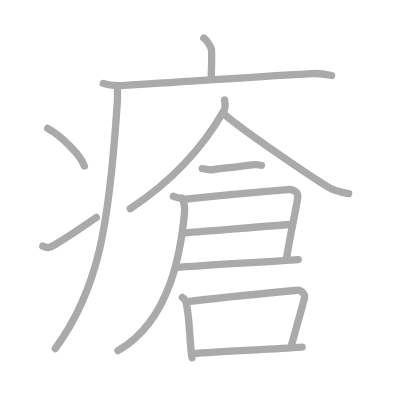
t = 0.00 s
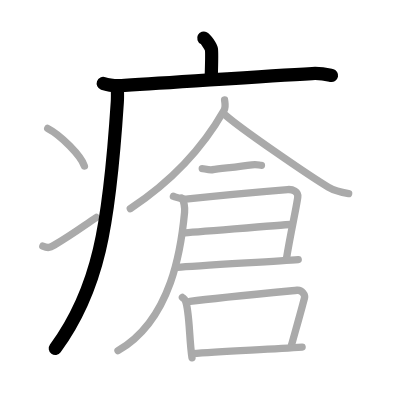
t = 3.00 s
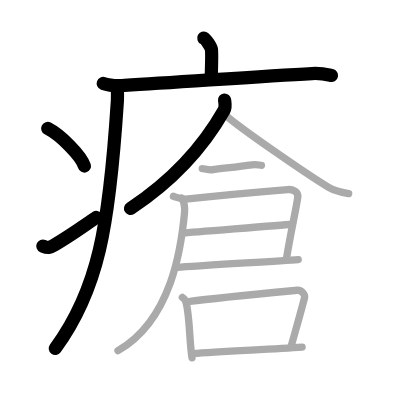
t = 6.00 s
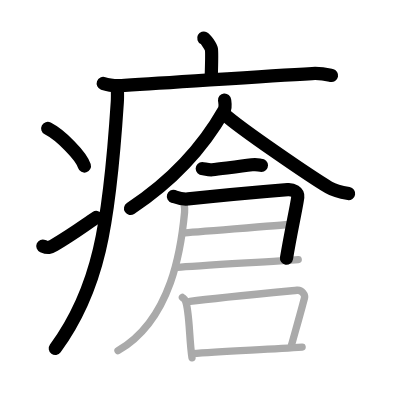
t = 9.00 s
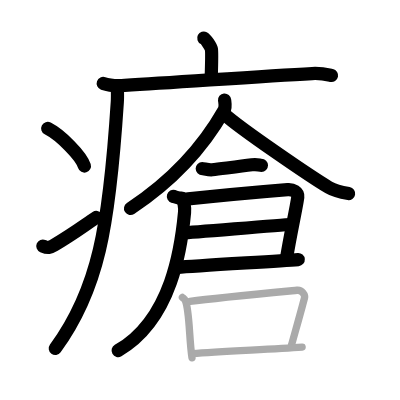
t = 12.00 s
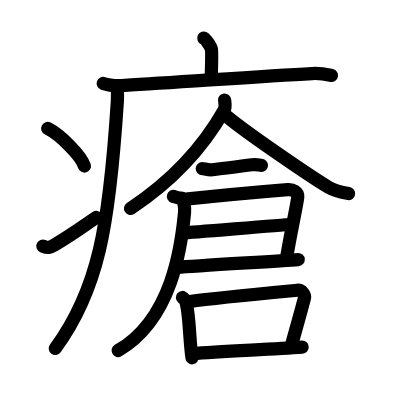
t = 15.00 s

The animated SVG that drew these frames (rendered in a browser with its animation timeline set to each time). Animation: 15 SMIL elements (animate=15); one cycle of 15.00 s.

<?xml version="1.0" standalone="no"?>
<!DOCTYPE svg PUBLIC "-//W3C//DTD SVG 1.1//EN"   "http://www.w3.org/Graphics/SVG/1.1/DTD/svg11.dtd">
<svg width="400px" height="400px"  version="1.1" xmlns="http://www.w3.org/2000/svg">
  <defs>
    <marker id="Triangle" viewBox="0 0 10 10" refX="0" refY="5" markerUnits="strokeWidth" markerWidth="3" style="stroke-opacity:0%;fill:#aaaaaa;" markerHeight="2" orient="auto">
      <path d="M 0 0 L 10 5 L 0 10 z" />
    </marker>
    
    <marker id="Arrow" viewBox="0 0 10 10" refX="5" refY="5" markerUnits="strokeWidth" markerWidth="1.8" style="stroke-opacity:0%;fill:#770000;" markerHeight="2" orient="auto">
      <path d="M 0 4 L 6 4 L 4 1 L 10 5 L 4 9 L 6 6 L 0 6 z" />
        <circle cx="5" cy="5" r="5" />
      </marker>
    
    <marker id="TriangleRed" viewBox="0 0 10 10" refX="0" refY="5" markerUnits="strokeWidth" markerWidth="3" style="stroke-opacity:0%;fill:#CC0000;" markerHeight="2" orient="auto">
      <path d="M 0 0 L 10 5 L 0 10 z" />
    </marker>
    
    <marker id="ArrowRed" viewBox="0 0 10 10" refX="5" refY="5" markerUnits="strokeWidth" markerWidth="1.8" style="stroke-opacity:0%;fill:#CC0000;" markerHeight="2" orient="auto">
      <path d="M 0 4 L 6 4 L 4 1 L 10 5 L 4 9 L 6 6 L 0 6 z" />
        <circle cx="5" cy="5" r="5" />
      </marker>
    
  </defs>
  
  <path style="fill:#ffffff; fill-opacity:100%; fill-rule:evenodd; stroke-width:0;" d="M 0 0 L 400px 0 L 400px 400px L 0 400px L 0 0" />

  <g transform="scale(3.6697247706422 3.6697247706422)">
<path style="fill:none; fill-opacity:0%; fill-rule:evenodd; stroke:#aaaaaa; stroke-opacity:100%; stroke-width: 1.5pt; stroke-linejoin:round; stroke-linecap:round;" d="M55.53 10.38c0.63 0.32 1.96 2.39 2.08 3.03c0.13 0.64 0.07 3.86-0.06 7.84"></path>
<path style="fill:none; fill-opacity:0%; fill-rule:evenodd; stroke:#aaaaaa; stroke-opacity:100%; stroke-width: 1.5pt; stroke-linejoin:round; stroke-linecap:round;" d="M28.13 22.73c1.52 0.54 4.3 0.63 5.82 0.54c15.8-0.91 37.05-2.52 51.11-3.23c2.53-0.13 4.05 0.26 5.31 0.53"></path>
<path style="fill:none; fill-opacity:0%; fill-rule:evenodd; stroke:#aaaaaa; stroke-opacity:100%; stroke-width: 1.5pt; stroke-linejoin:round; stroke-linecap:round;" d="M31.99 23.5c0 1.45 0.07 2.87-0.02 4.26C29.75 62 26.75 79 15.06 94.97"></path>
<path style="fill:none; fill-opacity:0%; fill-rule:evenodd; stroke:#aaaaaa; stroke-opacity:100%; stroke-width: 1.5pt; stroke-linejoin:round; stroke-linecap:round;" d="M13 35c3.53 1.81 9.12 7.44 10 10.25"></path>
<path style="fill:none; fill-opacity:0%; fill-rule:evenodd; stroke:#aaaaaa; stroke-opacity:100%; stroke-width: 1.5pt; stroke-linejoin:round; stroke-linecap:round;" d="M11.67 67.07c1.44 0.61 1.88 0.43 3.15-0.31c5.11-3 7.56-4.92 11.43-7.51"></path>
<path style="fill:none; fill-opacity:0%; fill-rule:evenodd; stroke:#aaaaaa; stroke-opacity:100%; stroke-width: 1.5pt; stroke-linejoin:round; stroke-linecap:round;" d="M61.2 27.25c0.07 0.7 0.39 1.86-0.14 2.8c-3.69 6.5-11.44 17.5-25.55 26.8"></path>
<path style="fill:none; fill-opacity:0%; fill-rule:evenodd; stroke:#aaaaaa; stroke-opacity:100%; stroke-width: 1.5pt; stroke-linejoin:round; stroke-linecap:round;" d="M61.14 31.13c4.43 3.99 23.53 17.01 28.42 19.93c1.66 0.99 3.79 1.42 5.45 1.7"></path>
<path style="fill:none; fill-opacity:0%; fill-rule:evenodd; stroke:#aaaaaa; stroke-opacity:100%; stroke-width: 1.5pt; stroke-linejoin:round; stroke-linecap:round;" d="M55.11 45.94c0.4 0 1.85 0.43 2.7 0.32c2.89-0.38 7.35-0.85 10.83-1.35c1.51-0.22 1.95 0.14 2.61 0.14"></path>
<path style="fill:none; fill-opacity:0%; fill-rule:evenodd; stroke:#aaaaaa; stroke-opacity:100%; stroke-width: 1.5pt; stroke-linejoin:round; stroke-linecap:round;" d="M47.25 53.5c0.63 0.19 2.09 0.92 4.02 0.71c8.73-0.96 25.75-2.44 27.11-2.55c1.4-0.12 2.91 0.61 2.76 2.04c-0.25 2.27-2.01 10.06-3.08 16.76"></path>
<path style="fill:none; fill-opacity:0%; fill-rule:evenodd; stroke:#aaaaaa; stroke-opacity:100%; stroke-width: 1.5pt; stroke-linejoin:round; stroke-linecap:round;" d="M49.95 63.46c2.48-0.08 26.53-2.19 29.33-2.28"></path>
<path style="fill:none; fill-opacity:0%; fill-rule:evenodd; stroke:#aaaaaa; stroke-opacity:100%; stroke-width: 1.5pt; stroke-linejoin:round; stroke-linecap:round;" d="M48.36 72.87c5.11-0.49 26.57-1.65 32.91-2.14"></path>
<path style="fill:none; fill-opacity:0%; fill-rule:evenodd; stroke:#aaaaaa; stroke-opacity:100%; stroke-width: 1.5pt; stroke-linejoin:round; stroke-linecap:round;" d="M49.48 54.01c0.64 0.64 0.94 2.49 0.81 3.89c-0.86 9.17-3.35 29.12-18.14 37.65"></path>
<path style="fill:none; fill-opacity:0%; fill-rule:evenodd; stroke:#aaaaaa; stroke-opacity:100%; stroke-width: 1.5pt; stroke-linejoin:round; stroke-linecap:round;" d="M49.71 81.06c0.33 0.28 0.67 0.52 0.81 0.87c1.15 2.8 1.02 10.53 1.8 15.57"></path>
<path style="fill:none; fill-opacity:0%; fill-rule:evenodd; stroke:#aaaaaa; stroke-opacity:100%; stroke-width: 1.5pt; stroke-linejoin:round; stroke-linecap:round;" d="M51.77 82.14c7.16-0.98 25.27-2.67 29.14-3.04c1.42-0.14 2.27 1.3 2.06 2.09c-0.84 3.27-2.32 8.46-3.57 12.98"></path>
<path style="fill:none; fill-opacity:0%; fill-rule:evenodd; stroke:#aaaaaa; stroke-opacity:100%; stroke-width: 1.5pt; stroke-linejoin:round; stroke-linecap:round;" d="M52.49 96.36c7.41-0.67 20.76-1.11 29.84-1.77"></path>

<path style="fill:none; fill-opacity:0%; fill-rule:evenodd; stroke:#000000; stroke-opacity:100%; stroke-width: 2.7pt; stroke-linejoin:round; stroke-linecap:round;" d="M55.53 10.38c0.63 0.32 1.96 2.39 2.08 3.03c0.13 0.64 0.07 3.86-0.06 7.84" pathLength="100" stroke-dashoffset="100" stroke-dasharray="100 105"><animate id="dashAnim1" attributeName="stroke-dashoffset" from="100" to="0" dur="1s" calcMode="linear" fill="freeze"/></path>
<path style="fill:none; fill-opacity:0%; fill-rule:evenodd; stroke:#000000; stroke-opacity:100%; stroke-width: 2.7pt; stroke-linejoin:round; stroke-linecap:round;" d="M28.13 22.73c1.52 0.54 4.3 0.63 5.82 0.54c15.8-0.91 37.05-2.52 51.11-3.23c2.53-0.13 4.05 0.26 5.31 0.53" pathLength="100" stroke-dashoffset="100" stroke-dasharray="100 105"><animate id="dashAnim2" attributeName="stroke-dashoffset" from="100" to="0" dur="1s" calcMode="linear" begin="dashAnim1.end" fill="freeze"/></path>
<path style="fill:none; fill-opacity:0%; fill-rule:evenodd; stroke:#000000; stroke-opacity:100%; stroke-width: 2.7pt; stroke-linejoin:round; stroke-linecap:round;" d="M31.99 23.5c0 1.45 0.07 2.87-0.02 4.26C29.75 62 26.75 79 15.06 94.97" pathLength="100" stroke-dashoffset="100" stroke-dasharray="100 105"><animate id="dashAnim3" attributeName="stroke-dashoffset" from="100" to="0" dur="1s" calcMode="linear" begin="dashAnim2.end" fill="freeze"/></path>
<path style="fill:none; fill-opacity:0%; fill-rule:evenodd; stroke:#000000; stroke-opacity:100%; stroke-width: 2.7pt; stroke-linejoin:round; stroke-linecap:round;" d="M13 35c3.53 1.81 9.12 7.44 10 10.25" pathLength="100" stroke-dashoffset="100" stroke-dasharray="100 105"><animate id="dashAnim4" attributeName="stroke-dashoffset" from="100" to="0" dur="1s" calcMode="linear" begin="dashAnim3.end" fill="freeze"/></path>
<path style="fill:none; fill-opacity:0%; fill-rule:evenodd; stroke:#000000; stroke-opacity:100%; stroke-width: 2.7pt; stroke-linejoin:round; stroke-linecap:round;" d="M11.67 67.07c1.44 0.61 1.88 0.43 3.15-0.31c5.11-3 7.56-4.92 11.43-7.51" pathLength="100" stroke-dashoffset="100" stroke-dasharray="100 105"><animate id="dashAnim5" attributeName="stroke-dashoffset" from="100" to="0" dur="1s" calcMode="linear" begin="dashAnim4.end" fill="freeze"/></path>
<path style="fill:none; fill-opacity:0%; fill-rule:evenodd; stroke:#000000; stroke-opacity:100%; stroke-width: 2.7pt; stroke-linejoin:round; stroke-linecap:round;" d="M61.2 27.25c0.07 0.7 0.39 1.86-0.14 2.8c-3.69 6.5-11.44 17.5-25.55 26.8" pathLength="100" stroke-dashoffset="100" stroke-dasharray="100 105"><animate id="dashAnim6" attributeName="stroke-dashoffset" from="100" to="0" dur="1s" calcMode="linear" begin="dashAnim5.end" fill="freeze"/></path>
<path style="fill:none; fill-opacity:0%; fill-rule:evenodd; stroke:#000000; stroke-opacity:100%; stroke-width: 2.7pt; stroke-linejoin:round; stroke-linecap:round;" d="M61.14 31.13c4.43 3.99 23.53 17.01 28.42 19.93c1.66 0.99 3.79 1.42 5.45 1.7" pathLength="100" stroke-dashoffset="100" stroke-dasharray="100 105"><animate id="dashAnim7" attributeName="stroke-dashoffset" from="100" to="0" dur="1s" calcMode="linear" begin="dashAnim6.end" fill="freeze"/></path>
<path style="fill:none; fill-opacity:0%; fill-rule:evenodd; stroke:#000000; stroke-opacity:100%; stroke-width: 2.7pt; stroke-linejoin:round; stroke-linecap:round;" d="M55.11 45.94c0.4 0 1.85 0.43 2.7 0.32c2.89-0.38 7.35-0.85 10.83-1.35c1.51-0.22 1.95 0.14 2.61 0.14" pathLength="100" stroke-dashoffset="100" stroke-dasharray="100 105"><animate id="dashAnim8" attributeName="stroke-dashoffset" from="100" to="0" dur="1s" calcMode="linear" begin="dashAnim7.end" fill="freeze"/></path>
<path style="fill:none; fill-opacity:0%; fill-rule:evenodd; stroke:#000000; stroke-opacity:100%; stroke-width: 2.7pt; stroke-linejoin:round; stroke-linecap:round;" d="M47.25 53.5c0.63 0.19 2.09 0.92 4.02 0.71c8.73-0.96 25.75-2.44 27.11-2.55c1.4-0.12 2.91 0.61 2.76 2.04c-0.25 2.27-2.01 10.06-3.08 16.76" pathLength="100" stroke-dashoffset="100" stroke-dasharray="100 105"><animate id="dashAnim9" attributeName="stroke-dashoffset" from="100" to="0" dur="1s" calcMode="linear" begin="dashAnim8.end" fill="freeze"/></path>
<path style="fill:none; fill-opacity:0%; fill-rule:evenodd; stroke:#000000; stroke-opacity:100%; stroke-width: 2.7pt; stroke-linejoin:round; stroke-linecap:round;" d="M49.95 63.46c2.48-0.08 26.53-2.19 29.33-2.28" pathLength="100" stroke-dashoffset="100" stroke-dasharray="100 105"><animate id="dashAnim10" attributeName="stroke-dashoffset" from="100" to="0" dur="1s" calcMode="linear" begin="dashAnim9.end" fill="freeze"/></path>
<path style="fill:none; fill-opacity:0%; fill-rule:evenodd; stroke:#000000; stroke-opacity:100%; stroke-width: 2.7pt; stroke-linejoin:round; stroke-linecap:round;" d="M48.36 72.87c5.11-0.49 26.57-1.65 32.91-2.14" pathLength="100" stroke-dashoffset="100" stroke-dasharray="100 105"><animate id="dashAnim11" attributeName="stroke-dashoffset" from="100" to="0" dur="1s" calcMode="linear" begin="dashAnim10.end" fill="freeze"/></path>
<path style="fill:none; fill-opacity:0%; fill-rule:evenodd; stroke:#000000; stroke-opacity:100%; stroke-width: 2.7pt; stroke-linejoin:round; stroke-linecap:round;" d="M49.48 54.01c0.64 0.64 0.94 2.49 0.81 3.89c-0.86 9.17-3.35 29.12-18.14 37.65" pathLength="100" stroke-dashoffset="100" stroke-dasharray="100 105"><animate id="dashAnim12" attributeName="stroke-dashoffset" from="100" to="0" dur="1s" calcMode="linear" begin="dashAnim11.end" fill="freeze"/></path>
<path style="fill:none; fill-opacity:0%; fill-rule:evenodd; stroke:#000000; stroke-opacity:100%; stroke-width: 2.7pt; stroke-linejoin:round; stroke-linecap:round;" d="M49.71 81.06c0.33 0.28 0.67 0.52 0.81 0.87c1.15 2.8 1.02 10.53 1.8 15.57" pathLength="100" stroke-dashoffset="100" stroke-dasharray="100 105"><animate id="dashAnim13" attributeName="stroke-dashoffset" from="100" to="0" dur="1s" calcMode="linear" begin="dashAnim12.end" fill="freeze"/></path>
<path style="fill:none; fill-opacity:0%; fill-rule:evenodd; stroke:#000000; stroke-opacity:100%; stroke-width: 2.7pt; stroke-linejoin:round; stroke-linecap:round;" d="M51.77 82.14c7.16-0.98 25.27-2.67 29.14-3.04c1.42-0.14 2.27 1.3 2.06 2.09c-0.84 3.27-2.32 8.46-3.57 12.98" pathLength="100" stroke-dashoffset="100" stroke-dasharray="100 105"><animate id="dashAnim14" attributeName="stroke-dashoffset" from="100" to="0" dur="1s" calcMode="linear" begin="dashAnim13.end" fill="freeze"/></path>
<path style="fill:none; fill-opacity:0%; fill-rule:evenodd; stroke:#000000; stroke-opacity:100%; stroke-width: 2.7pt; stroke-linejoin:round; stroke-linecap:round;" d="M52.49 96.36c7.41-0.67 20.76-1.11 29.84-1.77" pathLength="100" stroke-dashoffset="100" stroke-dasharray="100 105"><animate id="dashAnim15" attributeName="stroke-dashoffset" from="100" to="0" dur="1s" calcMode="linear" begin="dashAnim14.end" fill="freeze"/></path>

</g>

</svg>  
          
